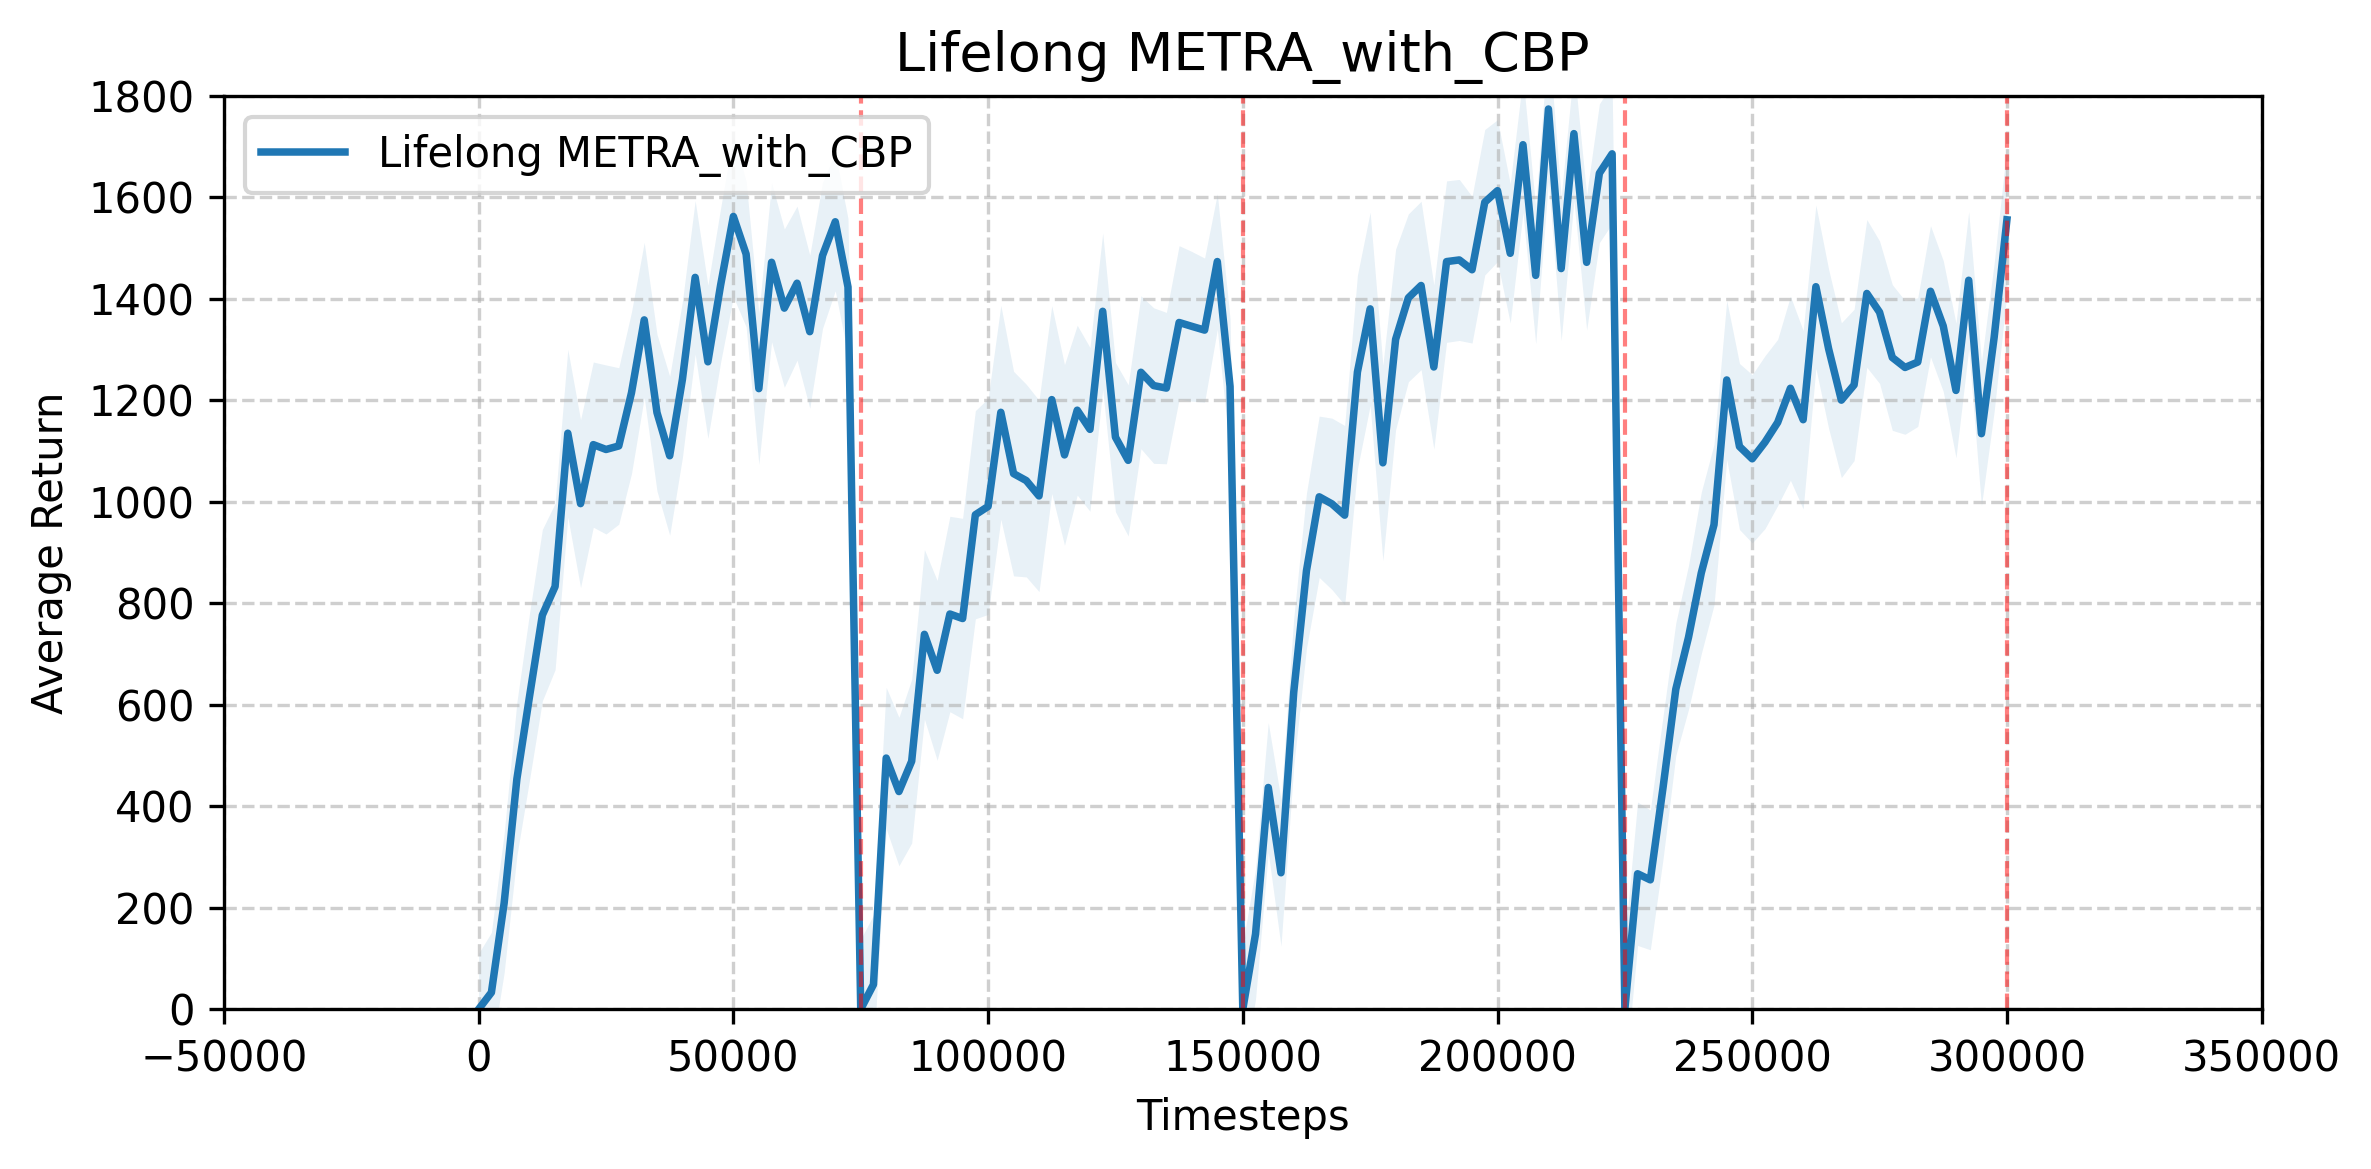

The data file committed next to this chart (first rows):
timesteps, average_episode_return, std
0.000000000000000000e+00, 0.000000000000000000e+00, 6.571716929293774001e+01
2.500000000000000000e+03, 3.293247122926405268e+01, 1.733587734009383041e+02
5.000000000000000000e+03, 2.090523460176082153e+02, 1.486836323185967785e+02
7.500000000000000000e+03, 4.536426445009873305e+02, 1.561933510810359280e+02
1.000000000000000000e+04, 6.175236561333069858e+02, 1.847808567801982349e+02
1.250000000000000000e+04, 7.766636466093028730e+02, 1.391592616671889289e+02
1.500000000000000000e+04, 8.330381335825367159e+02, 2.359394275746731751e+02
1.750000000000000000e+04, 1.135324533419705176e+03, 1.908891317181193870e+02
2.000000000000000000e+04, 9.964546751305020962e+02, 1.827913696703541575e+02
2.250000000000000000e+04, 1.112800732086245262e+03, 1.077976421583531703e+02
2.500000000000000000e+04, 1.103245161243235088e+03, 1.297923134949047039e+02
2.750000000000000000e+04, 1.110169247094175716e+03, 1.580173644628555678e+02
3.000000000000000000e+04, 1.215044936331126564e+03, 1.586798927001933635e+02
3.250000000000000000e+04, 1.358682390376293824e+03, 1.621450126300445334e+02
3.500000000000000000e+04, 1.176044038742073781e+03, 1.734020007101499345e+02
3.750000000000000000e+04, 1.090871070256207531e+03, 1.243481101902911661e+02
4.000000000000000000e+04, 1.241565089440246084e+03, 2.369617915607273062e+02
4.250000000000000000e+04, 1.442490642154547004e+03, 1.236502038600726365e+02
4.500000000000000000e+04, 1.276051518938266327e+03, 1.231397628517353127e+02
4.750000000000000000e+04, 1.427460138763502300e+03, 1.492925538536777026e+02
5.000000000000000000e+04, 1.562575064459500254e+03, 1.313364526889804438e+02
5.250000000000000000e+04, 1.488389509964029457e+03, 1.370995791343467829e+02
5.500000000000000000e+04, 1.223133157789747429e+03, 1.594622287613024696e+02
5.750000000000000000e+04, 1.472230320113791095e+03, 1.808988701120965743e+02
6.000000000000000000e+04, 1.381829975550662311e+03, 1.835241949731861268e+02
6.250000000000000000e+04, 1.431000390477848214e+03, 1.013592330068098164e+02
6.500000000000000000e+04, 1.335445551485721353e+03, 1.756242196293336519e+02
6.750000000000000000e+04, 1.485472884016784747e+03, 1.899980771715178207e+02
7.000000000000000000e+04, 1.552092124052513100e+03, 1.448541270006951436e+02
7.250000000000000000e+04, 1.423506128179444204e+03, 9.390138795455024479e+01
7.500000000000000000e+04, 0.000000000000000000e+00, 1.279442212418051241e+02
7.750000000000000000e+04, 4.856592147869206144e+01, 9.374323010864047490e+01
8.000000000000000000e+04, 4.949633749674944170e+02, 1.136838964157671370e+02
8.250000000000000000e+04, 4.289579500829380549e+02, 1.725897140985591989e+02
8.500000000000000000e+04, 4.887400761645800458e+02, 1.296295562317522183e+02
8.750000000000000000e+04, 7.388912603011782494e+02, 1.667746754563797822e+02
9.000000000000000000e+04, 6.679708418874760127e+02, 2.097004691795920337e+02
9.250000000000000000e+04, 7.789259154545710544e+02, 2.085721857507106733e+02
9.500000000000000000e+04, 7.699846237861170266e+02, 2.296772902643786836e+02
9.750000000000000000e+04, 9.745777505015042834e+02, 1.790387154188872501e+02
1.000000000000000000e+05, 9.909149879236956622e+02, 1.853291312013588481e+02
1.025000000000000000e+05, 1.176530715098377641e+03, 2.518799181562694400e+02
1.050000000000000000e+05, 1.055682582382493365e+03, 2.174083481991461895e+02
1.075000000000000000e+05, 1.041902290410962678e+03, 1.986519517099328880e+02
1.100000000000000000e+05, 1.011623220161168319e+03, 2.342702987567908508e+02
1.125000000000000000e+05, 1.201555723068887119e+03, 1.920046116892125951e+02
1.150000000000000000e+05, 1.092519598787785299e+03, 1.259829373126130179e+02
1.175000000000000000e+05, 1.180689997332768826e+03, 1.241072215627710165e+02
1.200000000000000000e+05, 1.142866950914503377e+03, 1.668251315790222691e+02
1.225000000000000000e+05, 1.375655503156492387e+03, 1.547272341372699884e+02
1.250000000000000000e+05, 1.127580162890807969e+03, 1.872957385669899963e+02
1.275000000000000000e+05, 1.081775375377836554e+03, 1.223108857536823990e+02
1.300000000000000000e+05, 1.255429277676236097e+03, 1.446098077879535708e+02
1.325000000000000000e+05, 1.229229395924908431e+03, 1.706113325959485110e+02
1.350000000000000000e+05, 1.224229662565080389e+03, 1.264004906853690642e+02
1.375000000000000000e+05, 1.353566062048086678e+03, 1.439230009176232272e+02
1.400000000000000000e+05, 1.345945401059498181e+03, 1.391517784985557853e+02
1.425000000000000000e+05, 1.338530245783650798e+03, 1.904765487806904503e+02
1.450000000000000000e+05, 1.473708865731523247e+03, 1.179978446484507799e+02
1.475000000000000000e+05, 1.227564984345876610e+03, 2.074645167267296983e+02
... 61 more rows
